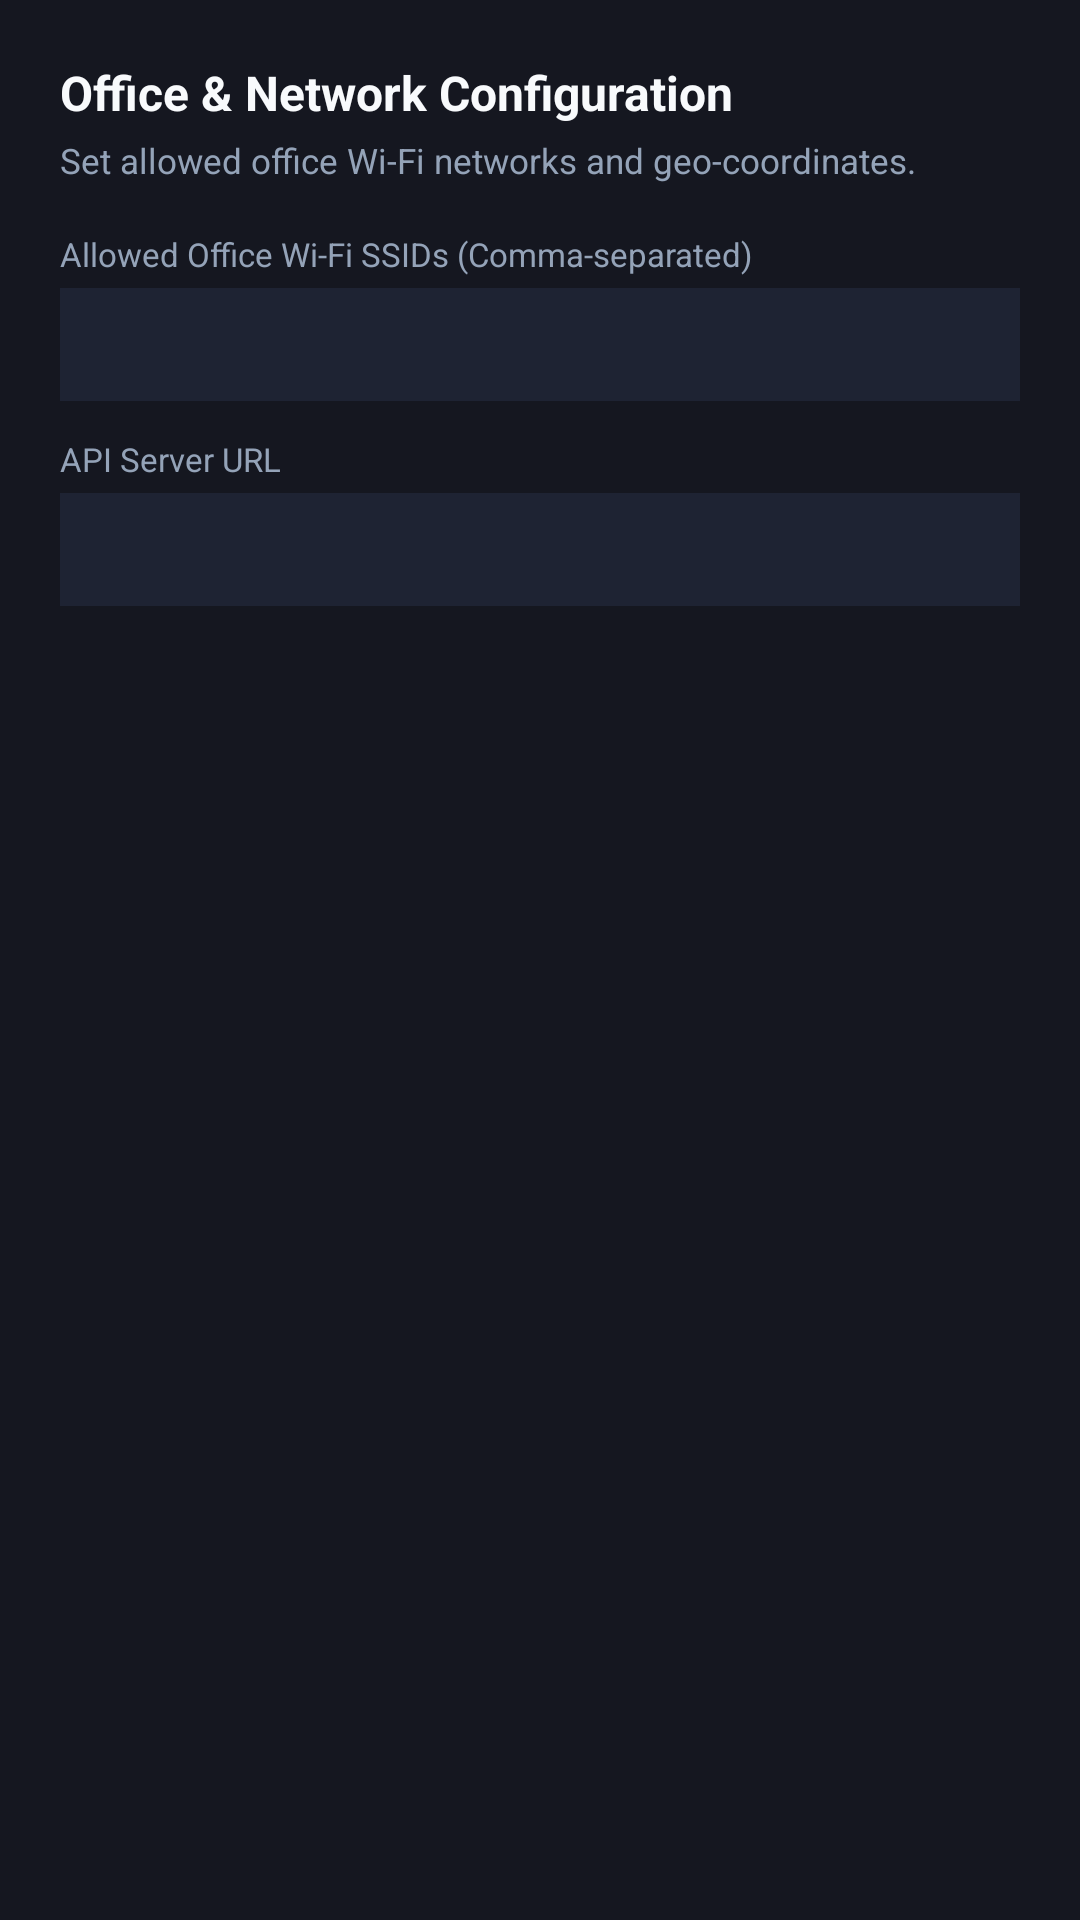

Write the Android layout XML for this screen, with the resource values it uses.
<!-- AndroidManifest.xml: application theme Theme.PunnyaAttendance -->
<!-- res/layout/dialog_settings.xml -->
<?xml version="1.0" encoding="utf-8"?>
<LinearLayout xmlns:android="http://schemas.android.com/apk/res/android"
    android:layout_width="match_parent"
    android:layout_height="wrap_content"
    android:background="@color/card_bg"
    android:orientation="vertical"
    android:padding="20dp">

    <TextView
        android:layout_width="wrap_content"
        android:layout_height="wrap_content"
        android:text="Office &amp; Network Configuration"
        android:textColor="@color/text_primary"
        android:textSize="16sp"
        android:textStyle="bold" />

    <TextView
        android:layout_width="wrap_content"
        android:layout_height="wrap_content"
        android:layout_marginTop="4dp"
        android:text="Set allowed office Wi-Fi networks and geo-coordinates."
        android:textColor="@color/text_secondary"
        android:textSize="11.5sp" />

    <TextView
        android:layout_width="wrap_content"
        android:layout_height="wrap_content"
        android:layout_marginTop="16dp"
        android:text="Allowed Office Wi-Fi SSIDs (Comma-separated)"
        android:textColor="@color/text_secondary"
        android:textSize="11sp" />

    <EditText
        android:id="@+id/editSettingsWifi"
        android:layout_width="match_parent"
        android:layout_height="wrap_content"
        android:layout_marginTop="4dp"
        android:background="#1E2333"
        android:padding="10dp"
        android:textColor="@color/text_primary"
        android:textSize="13sp" />

    <TextView
        android:layout_width="wrap_content"
        android:layout_height="wrap_content"
        android:layout_marginTop="12dp"
        android:text="API Server URL"
        android:textColor="@color/text_secondary"
        android:textSize="11sp" />

    <EditText
        android:id="@+id/editSettingsApiUrl"
        android:layout_width="match_parent"
        android:layout_height="wrap_content"
        android:layout_marginTop="4dp"
        android:background="#1E2333"
        android:padding="10dp"
        android:textColor="@color/text_primary"
        android:textSize="13sp" />

</LinearLayout>
<!-- resources referenced by this layout -->
<resources>
  <color name="card_bg">#151720</color>
  <color name="text_primary">#F8FAFC</color>
  <color name="text_secondary">#94A3B8</color>
  <style name="Theme.PunnyaAttendance" parent="Theme.MaterialComponents.DayNight.NoActionBar">
          <item name="colorPrimary">@color/primary</item>
          <item name="colorPrimaryDark">@color/background</item>
          <item name="colorAccent">@color/accent</item>
          <item name="android:windowBackground">@color/background</item>
          <item name="android:statusBarColor">@color/background</item>
          <item name="android:navigationBarColor">@color/background</item>
      </style>
  <color name="primary">#E11D48</color>
  <color name="background">#0D0E12</color>
  <color name="accent">#4F46E5</color>
</resources>
